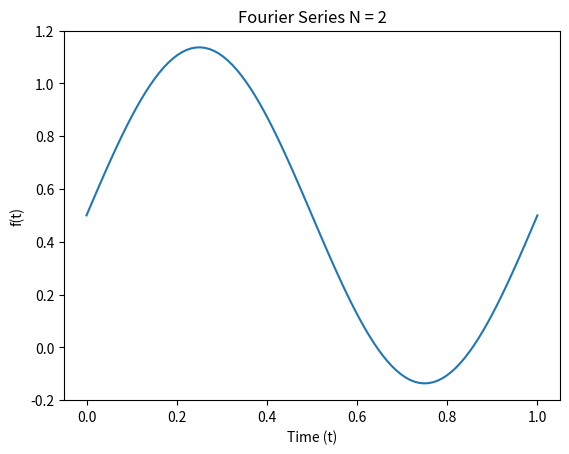
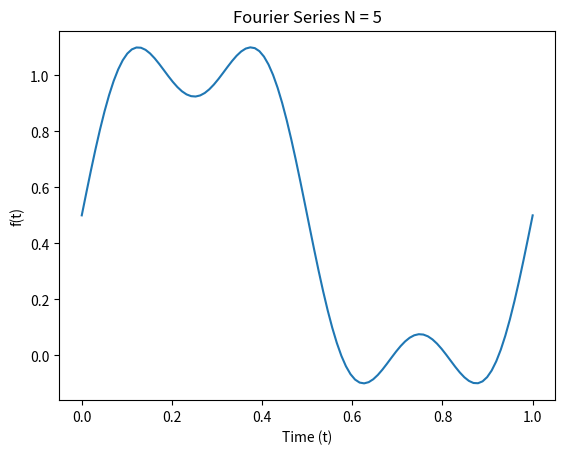
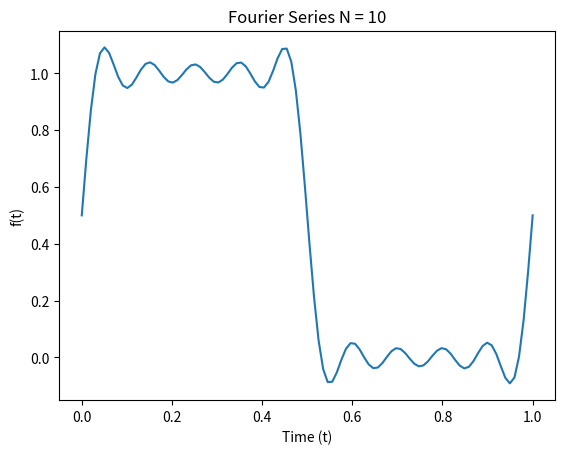
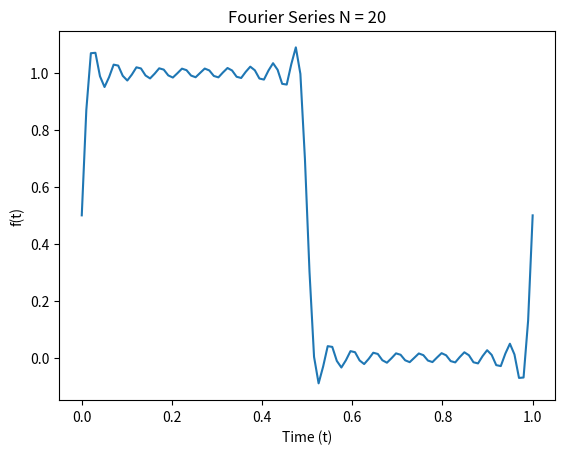
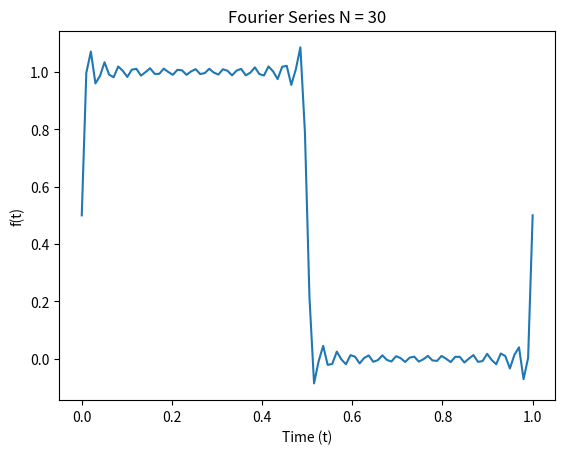
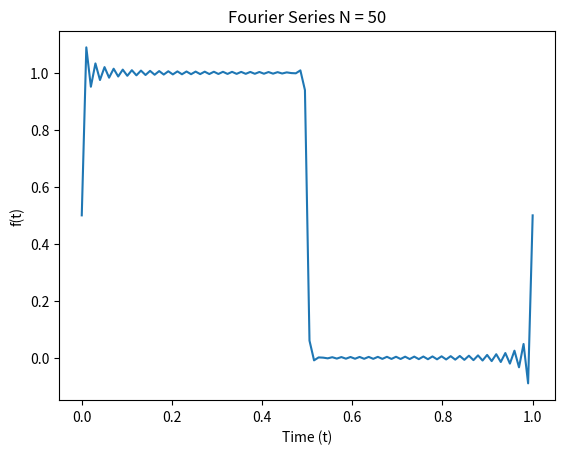
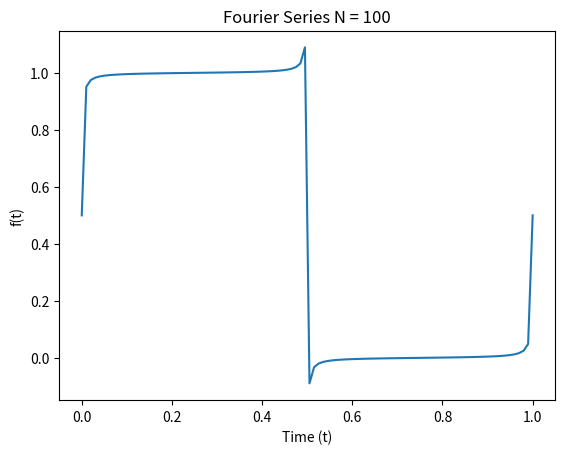

These figures' Python source, in order:
"""
Fourier Series Odd Function

"""

import matplotlib.pyplot as plt
import numpy as np


def seriesplt(x, y, N):
    fig, ax = plt.subplots()
    ax.plot(x, y)
    ax.set(xlabel="Time (t)", ylabel="f(t)", title="Fourier Series N = {}".format(N))
    fig.savefig("HW3_N{}".format(N))


def fourier_series(N):
    t = np.linspace(0, 1, num=100)

    f = 0.5
    oddn = range(1, N, 2)

    for n in oddn:
        a = 2 / (n * np.pi)
        f = f + a * np.sin(2 * n * np.pi * t)

    return t, f, N


def main():
    nvalues = [2, 5, 10, 20, 30, 50, 100]

    for n in nvalues:
        t, f, N = fourier_series(n)
        seriesplt(t, f, N)

    plt.show()


if __name__ == "__main__":
    main()
